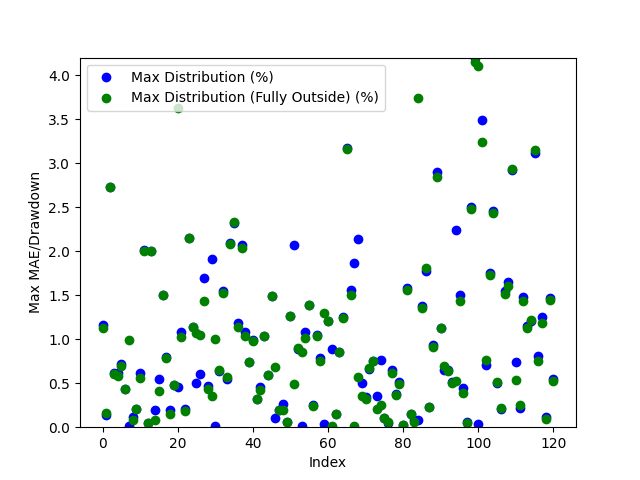

Data behind this chart, as committed beside it:
Date, Day of the Week, Win/(Loss), Opening Range High, Opening Range Low, Daily High, Daily Low, Initial Range Size ($), Range Size (ticks), Range Size (points), First Candle Close Outside of Range Time, First Candle Close Price, First Candle Close Condition, First Candle Close Fully Outside of Open…, First Fully Close Price, First Fully Close Condition, Max Distribution (%), Max Distribution/Drawdown (points), Max Distribution (Fully Outside) (%), Max Distribution/Drawdown (Fully Outside…, First Candle Cross Opposite Side Conditi…, First Candle Cross Opposite Side Time, First Candle Cross Opposite Side Price
2024-03-11, Monday, Win, 2100, 2098, 2109, 2074, 2.2, 22, 0.22, 20:50:00, 2098, Below Opening Low, 20:55:00, 2097, Below Opening Low, 1.162, 2.41, 1.128, 2.34, Crossed Above Opening High, 20:35:00, 2098
2024-03-12, Tuesday, Win, 2089, 2087, 2106, 2083, 2.1, 21, 0.21, 20:40:00, 2086, Below Opening Low, 20:45:00, 2086, Below Opening Low, 0.144, 0.3, 0.1632, 0.34, Crossed Above Opening High, 03:00:00, 2089
2024-03-13, Wednesday, Win, 2100, 2096, 2106, 2040, 3.5, 35.0, 0.35, 23:35:00, 2096, Below Opening Low, 23:40:00, 2096, Below Opening Low, 2.73, 5.57, 2.73, 5.57, Crossed Above Opening High, 02:55:00, 2100
2024-03-14, Thursday, Win, 2057, 2054, 2070, 2050, 2.8, 28, 0.28, 20:50:00, 2057, Above Opening High, 21:00:00, 2057, Above Opening High, 0.6137, 1.27, 0.604, 1.25, Crossed Below Opening Low, 09:25:00, 2051
2024-03-17, Sunday, Win, 2064, 2061, 2076, 2047, 3.0, 30.0, 0.3, 21:35:00, 2064, Above Opening High, 21:45:00, 2064, Above Opening High, 0.6116, 1.27, 0.5779, 1.2, Crossed Below Opening Low, 09:35:00, 2058
2024-03-18, Monday, Win, 2049, 2048, 2066, 2032, 1.4, 14, 0.14, 20:45:00, 2047, Below Opening Low, 20:50:00, 2046, Below Opening Low, 0.7184, 1.46, 0.6938, 1.41, Crossed Above Opening High, 23:40:00, 2049
2024-03-19, Tuesday, Win, 2059, 2057, 2108, 2048, 2.3, 23, 0.23, 21:10:00, 2057, Below Opening Low, 21:15:00, 2057, Below Opening Low, 0.4346, 0.89, 0.4395, 0.9, Crossed Above Opening High, 10:20:00, 2059
2024-03-20, Wednesday, Win, 2110, 2106, 2133, 2105, 5.0, 50.0, 0.5, 20:35:00, 2105, Below Opening Low, 23:15:00, 2112, Above Opening High, 0.01426, 0.03, 0.9847, 2.1, Crossed Above Opening High, 23:10:00, 2111
2024-03-21, Thursday, Win, 2129, 2127, 2132, 2092, 2.0, 20.0, 0.2, 20:50:00, 2129, Above Opening High, 20:55:00, 2130, Above Opening High, 0.1173, 0.25, 0.08442, 0.18, Crossed Below Opening Low, 21:55:00, 2125
2024-03-24, Sunday, Win, 2097, 2094, 2112, 2089, 3.0, 30.0, 0.3, 21:10:00, 2093, Below Opening Low, 01:25:00, 2094, Below Opening Low, 0.201, 0.42, 0.2058, 0.43, Crossed Above Opening High, 09:00:00, 2097
2024-03-25, Monday, Win, 2105, 2103, 2118, 2092, 2.2, 22, 0.22, 20:35:00, 2105, Above Opening High, 20:40:00, 2106, Above Opening High, 0.6137, 1.3, 0.5571, 1.18, Crossed Below Opening Low, 23:40:00, 2103
2024-03-26, Tuesday, Loss, 2099, 2097, 2142, 2097, 1.5, 15.0, 0.15, 20:35:00, 2099, Above Opening High, 20:50:00, 2099, Above Opening High, 2.007, 4.3, 2.003, 4.29, Not Crossed, N/A, N/A
2024-03-27, Wednesday, Win, 2138, 2134, 2162, 2132, 4.0, 40.0, 0.4, 23:00:00, 2134, Below Opening Low, 23:10:00, 2134, Below Opening Low, 0.04689, 0.1, 0.04689, 0.1, Crossed Above Opening High, 06:25:00, 2138
2024-03-31, Sunday, Loss, 2166, 2162, 2165, 2120, 3.6, 36, 0.36, 21:30:00, 2162, Below Opening Low, 21:35:00, 2162, Below Opening Low, 2.005, 4.25, 1.996, 4.23, Not Crossed, N/A, N/A
2024-04-01, Monday, Win, 2125, 2122, 2129, 2072, 3.2, 32, 0.32, 22:30:00, 2125, Above Opening High, 04:05:00, 2128, Above Opening High, 0.1925, 0.41, 0.07983, 0.17, Crossed Below Opening Low, 01:15:00, 2122
2024-04-02, Tuesday, Win, 2086, 2081, 2103, 2070, 5.2, 52, 0.52, 03:30:00, 2081, Below Opening Low, 03:45:00, 2078, Below Opening Low, 0.546, 1.13, 0.4059, 0.84, Crossed Above Opening High, 07:10:00, 2088
2024-04-03, Wednesday, Win, 2108, 2100, 2124, 2069, 7.1, 71, 0.71, 21:00:00, 2100, Below Opening Low, 21:50:00, 2100, Below Opening Low, 1.503, 3.11, 1.498, 3.1, Crossed Above Opening High, 04:30:00, 2107
2024-04-04, Thursday, Win, 2080, 2076, 2094, 2059, 3.3, 33, 0.33, 20:35:00, 2076, Below Opening Low, 20:45:00, 2076, Below Opening Low, 0.8012, 1.65, 0.7866, 1.62, Crossed Above Opening High, 01:05:00, 2080
2024-04-07, Sunday, Win, 2091, 2078, 2102, 2074, 12.2, 122, 1.22, 20:40:00, 2078, Below Opening Low, 23:30:00, 2077, Below Opening Low, 0.1977, 0.41, 0.1543, 0.32, Crossed Above Opening High, 08:15:00, 2093
2024-04-08, Monday, Win, 2093, 2091, 2107, 2081, 1.7, 17, 0.17, 20:50:00, 2091, Below Opening Low, 20:50:00, 2091, Below Opening Low, 0.4758, 0.99, 0.4758, 0.99, Crossed Above Opening High, 01:05:00, 2093
2024-04-09, Tuesday, Win, 2104, 2102, 2114, 2028, 2.2, 22, 0.22, 20:50:00, 2104, Above Opening High, 21:35:00, 2101, Below Opening Low, 0.4542, 0.96, 3.625, 7.35, Crossed Below Opening Low, 21:30:00, 2102
2024-04-10, Wednesday, Win, 2041, 2037, 2064, 2016, 4.4, 44, 0.44, 21:45:00, 2042, Above Opening High, 21:50:00, 2043, Above Opening High, 1.076, 2.22, 1.022, 2.11, Crossed Below Opening Low, 04:45:00, 2037
2024-04-11, Thursday, Win, 2058, 2054, 2062, 2010, 3.3, 33, 0.33, 20:40:00, 2058, Above Opening High, 21:35:00, 2058, Above Opening High, 0.2085, 0.43, 0.1891, 0.39, Crossed Below Opening Low, 05:00:00, 2055
2024-04-14, Sunday, Win, 2035, 2025, 2036, 1982, 9.5, 95.0, 0.95, 03:20:00, 2025, Below Opening Low, 05:35:00, 2025, Below Opening Low, 2.144, 4.25, 2.144, 4.25, Crossed Above Opening High, 02:15:00, 2034
2024-04-15, Monday, Win, 1992, 1988, 1995, 1965, 3.7, 37, 0.37, 21:05:00, 1988, Below Opening Low, 21:10:00, 1988, Below Opening Low, 1.14, 2.24, 1.135, 2.23, Crossed Above Opening High, 20:45:00, 1991
2024-04-16, Tuesday, Win, 1990, 1983, 2001, 1958, 7.2, 72, 0.72, 22:35:00, 1991, Above Opening High, 02:05:00, 1979, Below Opening Low, 0.5048, 1.01, 1.067, 2.09, Crossed Below Opening Low, 20:30:00, 1983
2024-04-17, Wednesday, Win, 1966, 1964, 1987, 1952, 1.7, 17, 0.17, 20:50:00, 1964, Below Opening Low, 22:00:00, 1967, Above Opening High, 0.6045, 1.18, 1.047, 2.08, Crossed Above Opening High, 21:00:00, 1965
2024-04-18, Thursday, Win, 1956, 1949, 1974, 1916, 7.7, 77, 0.77, 20:50:00, 1948, Below Opening Low, 21:00:00, 1944, Below Opening Low, 1.691, 3.24, 1.435, 2.75, Crossed Above Opening High, 07:40:00, 1957
2024-04-21, Sunday, Win, 1974, 1969, 1993, 1959, 4.5, 45.0, 0.45, 20:35:00, 1968, Below Opening Low, 20:40:00, 1967, Below Opening Low, 0.4697, 0.92, 0.4288, 0.84, Crossed Above Opening High, 02:05:00, 1973
2024-04-22, Monday, Win, 1985, 1982, 2024, 1974, 2.8, 28, 0.28, 20:45:00, 1985, Above Opening High, 21:45:00, 1981, Below Opening Low, 1.912, 3.87, 0.3597, 0.71, Crossed Below Opening Low, 21:40:00, 1982
2024-04-23, Tuesday, Win, 2019, 2015, 2019, 1993, 3.4, 34, 0.34, 23:40:00, 2019, Above Opening High, 02:45:00, 2013, Below Opening Low, 0.009903, 0.02, 1.003, 2.0, Crossed Below Opening Low, 02:30:00, 2014
2024-04-24, Wednesday, Win, 2011, 2005, 2025, 1966, 5.6, 56, 0.56, 20:35:00, 2012, Above Opening High, 20:40:00, 2012, Above Opening High, 0.6371, 1.29, 0.6519, 1.32, Crossed Below Opening Low, 08:30:00, 1997
2024-04-25, Thursday, Win, 1988, 1985, 2020, 1985, 3.4, 34, 0.34, 21:15:00, 1988, Above Opening High, 21:45:00, 1989, Above Opening High, 1.545, 3.12, 1.52, 3.07, Crossed Below Opening Low, 21:10:00, 1985
2024-04-28, Sunday, Win, 2021, 2017, 2033, 2015, 3.8, 38, 0.38, 00:30:00, 2022, Above Opening High, 00:35:00, 2021, Above Opening High, 0.546, 1.11, 0.5657, 1.15, Crossed Below Opening Low, 02:25:00, 2017
2024-04-29, Monday, Win, 2024, 2023, 2026, 1981, 1.9, 19, 0.19, 20:55:00, 2022, Below Opening Low, 22:15:00, 2022, Below Opening Low, 2.09, 4.14, 2.085, 4.13, Crossed Above Opening High, 03:40:00, 2026
2024-04-30, Tuesday, Win, 1984, 1980, 2031, 1972, 3.6, 36, 0.36, 21:25:00, 1984, Above Opening High, 22:30:00, 1984, Above Opening High, 2.324, 4.72, 2.329, 4.73, Crossed Below Opening Low, 03:45:00, 1979
2024-05-01, Wednesday, Win, 2005, 2000, 2029, 1992, 4.9, 49, 0.49, 20:50:00, 2005, Above Opening High, 21:05:00, 2006, Above Opening High, 1.183, 2.4, 1.143, 2.32, Crossed Below Opening Low, 09:45:00, 2000
2024-05-02, Thursday, Win, 2026, 2023, 2070, 2019, 3.0, 30.0, 0.3, 20:35:00, 2027, Above Opening High, 20:40:00, 2027, Above Opening High, 2.068, 4.28, 2.034, 4.21, Crossed Below Opening Low, 22:20:00, 2023
2024-05-05, Sunday, Loss, 2053, 2047, 2076, 2048, 5.5, 55, 0.55, 01:40:00, 2053, Above Opening High, 02:10:00, 2054, Above Opening High, 1.084, 2.25, 1.041, 2.16, Not Crossed, N/A, N/A
2024-05-06, Monday, Win, 2073, 2071, 2089, 2069, 2.0, 20.0, 0.2, 23:10:00, 2074, Above Opening High, 23:20:00, 2074, Above Opening High, 0.742, 1.55, 0.7372, 1.54, Crossed Below Opening Low, 21:30:00, 2072
2024-05-07, Tuesday, Loss, 2074, 2072, 2074, 2052, 1.9, 19, 0.19, 21:50:00, 2072, Below Opening Low, 22:15:00, 2072, Below Opening Low, 0.9941, 2.04, 0.9795, 2.01, Not Crossed, N/A, N/A
2024-05-08, Wednesday, Win, 2064, 2061, 2086, 2054, 3.2, 32, 0.32, 23:30:00, 2061, Below Opening Low, 23:45:00, 2061, Below Opening Low, 0.3213, 0.66, 0.3213, 0.66, Crossed Above Opening High, 21:55:00, 2064
2024-05-09, Thursday, Win, 2087, 2085, 2097, 2062, 1.4, 14, 0.14, 20:55:00, 2088, Above Opening High, 21:00:00, 2088, Above Opening High, 0.453, 0.95, 0.4196, 0.88, Crossed Below Opening Low, 21:55:00, 2085
2024-05-12, Sunday, Loss, 2069, 2067, 2091, 2067, 2.4, 24, 0.24, 21:35:00, 2069, Above Opening High, 21:35:00, 2069, Above Opening High, 1.033, 2.16, 1.033, 2.16, Not Crossed, N/A, N/A
2024-05-13, Monday, Win, 2073, 2072, 2104, 2059, 1.8, 18, 0.18, 20:45:00, 2071, Below Opening Low, 20:55:00, 2071, Below Opening Low, 0.5974, 1.23, 0.5877, 1.21, Crossed Above Opening High, 03:45:00, 2073
2024-05-14, Tuesday, Win, 2100, 2098, 2132, 2094, 2.2, 22, 0.22, 21:45:00, 2101, Above Opening High, 21:55:00, 2101, Above Opening High, 1.491, 3.18, 1.491, 3.18, Crossed Below Opening Low, 20:35:00, 2098
2024-05-15, Wednesday, Win, 2122, 2119, 2124, 2103, 3.1, 31, 0.31, 23:35:00, 2122, Above Opening High, 02:00:00, 2118, Below Opening Low, 0.09886, 0.21, 0.6847, 1.44, Crossed Below Opening Low, 01:10:00, 2119
2024-05-16, Thursday, Win, 2104, 2103, 2109, 2097, 1.4, 14, 0.14, 21:05:00, 2105, Above Opening High, 21:05:00, 2105, Above Opening High, 0.1944, 0.41, 0.1944, 0.41, Crossed Below Opening Low, 22:50:00, 2103
2024-05-19, Sunday, Win, 2110, 2106, 2119, 2100, 4.6, 46, 0.46, 02:45:00, 2106, Below Opening Low, 03:05:00, 2104, Below Opening Low, 0.2619, 0.55, 0.2, 0.42, Crossed Above Opening High, 07:00:00, 2110
2024-05-20, Monday, Win, 2112, 2110, 2113, 2093, 2.0, 20.0, 0.2, 20:35:00, 2112, Above Opening High, 20:35:00, 2112, Above Opening High, 0.05678, 0.12, 0.05678, 0.12, Crossed Below Opening Low, 03:35:00, 2110
2024-05-21, Tuesday, Win, 2109, 2108, 2110, 2081, 1.4, 14, 0.14, 21:00:00, 2107, Below Opening Low, 21:00:00, 2107, Below Opening Low, 1.264, 2.63, 1.264, 2.63, Crossed Above Opening High, 21:45:00, 2109
2024-05-22, Wednesday, Win, 2090, 2087, 2101, 2045, 2.6, 26, 0.26, 20:45:00, 2087, Below Opening Low, 21:50:00, 2091, Above Opening High, 2.069, 4.23, 0.4902, 1.03, Crossed Above Opening High, 21:40:00, 2090
2024-05-23, Thursday, Loss, 2059, 2056, 2078, 2056, 3.4, 34, 0.34, 20:50:00, 2059, Above Opening High, 20:55:00, 2059, Above Opening High, 0.8856, 1.84, 0.9, 1.87, Not Crossed, N/A, N/A
2024-05-26, Sunday, Win, 2075, 2074, 2093, 2073, 1.9, 19, 0.19, 21:20:00, 2073, Below Opening Low, 21:55:00, 2076, Above Opening High, 0.01447, 0.03, 0.8551, 1.79, Crossed Above Opening High, 20:45:00, 2074
2024-05-27, Monday, Win, 2088, 2084, 2090, 2061, 4.2, 42, 0.42, 20:35:00, 2083, Below Opening Low, 20:45:00, 2082, Below Opening Low, 1.087, 2.24, 1.014, 2.09, Crossed Above Opening High, 08:05:00, 2089
2024-05-28, Tuesday, Loss, 2069, 2067, 2068, 2038, 2.0, 20.0, 0.2, 20:40:00, 2067, Below Opening Low, 20:55:00, 2067, Below Opening Low, 1.383, 2.82, 1.383, 2.82, Not Crossed, N/A, N/A
2024-05-29, Wednesday, Win, 2040, 2037, 2070, 2031, 2.5, 25.0, 0.25, 22:40:00, 2037, Below Opening Low, 22:45:00, 2036, Below Opening Low, 0.256, 0.52, 0.2412, 0.49, Crossed Above Opening High, 03:30:00, 2039
2024-05-30, Thursday, Win, 2060, 2057, 2082, 2049, 3.3, 33, 0.33, 21:00:00, 2061, Above Opening High, 21:25:00, 2061, Above Opening High, 1.052, 2.19, 1.037, 2.16, Crossed Below Opening Low, 03:35:00, 2056
2024-06-02, Sunday, Win, 2088, 2081, 2105, 2051, 7.0, 70.0, 0.7, 21:00:00, 2088, Above Opening High, 22:15:00, 2089, Above Opening High, 0.784, 1.65, 0.7555, 1.59, Crossed Below Opening Low, 09:50:00, 2080
2024-06-03, Monday, Win, 2066, 2062, 2067, 2035, 3.7, 37, 0.37, 21:40:00, 2066, Above Opening High, 01:35:00, 2061, Below Opening Low, 0.03387, 0.07, 1.292, 2.63, Crossed Below Opening Low, 00:55:00, 2062
... 61 more rows
